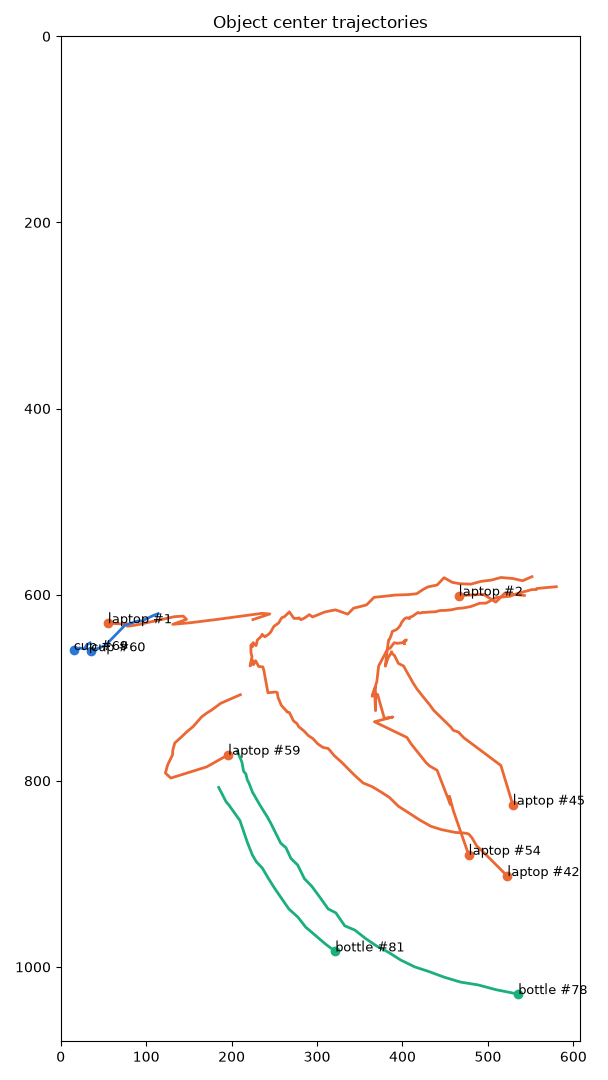

Values plotted in this chart, from the file beside it:
frame, time_s, track_id, class, conf, cx, cy, x1, y1, x2, y2
0, 0.0, 1, laptop, 0.911, 225.0, 626.7, 158.3, 568.4, 291.6, 685.0
0, 0.0, 2, laptop, 0.588, 542.7, 600.8, 508.3, 549.0, 577.0, 652.6
0, 0.0, 3, laptop, 0.517, 453.9, 613.3, 439.7, 554.7, 468.1, 672.0
1, 0.034, 1, laptop, 0.839, 244.7, 620.7, 186.2, 569.1, 303.2, 672.3
2, 0.069, 1, laptop, 0.857, 235.2, 620.1, 173.5, 564.8, 296.9, 675.3
2, 0.069, 2, laptop, 0.492, 519.5, 598.6, 484.8, 546.3, 554.1, 650.9
3, 0.103, 1, laptop, 0.953, 205.6, 623.7, 137.9, 562.8, 273.3, 684.7
3, 0.103, 2, laptop, 0.476, 509.2, 608.0, 471.1, 549.4, 547.3, 666.6
4, 0.138, 1, laptop, 0.928, 182.3, 626.7, 114.9, 565.7, 249.7, 687.6
4, 0.138, 2, laptop, 0.537, 495.0, 599.6, 459.7, 545.6, 530.2, 653.6
4, 0.138, 10, laptop, 0.703, 543.1, 538.6, 524.2, 516.1, 562.0, 561.1
5, 0.172, 1, laptop, 0.914, 152.4, 630.1, 84.7, 569.3, 220.0, 690.8
5, 0.172, 10, laptop, 0.803, 531.0, 537.3, 513.8, 516.8, 548.3, 557.7
6, 0.207, 1, laptop, 0.959, 131.1, 631.9, 61.5, 569.9, 200.7, 693.8
6, 0.207, 10, laptop, 0.711, 517.4, 535.3, 502.6, 518.0, 532.2, 552.7
6, 0.207, 19, bottle, 0.588, 172.9, 975.0, 137.7, 870.6, 208.1, 1080
6, 0.207, 2, laptop, 0.598, 465.9, 601.0, 431.3, 548.0, 500.4, 653.9
7, 0.241, 1, laptop, 0.86, 147.2, 626.5, 88.7, 573.0, 205.8, 680.0
8, 0.276, 1, laptop, 0.828, 143.4, 623.0, 89.7, 572.5, 197.2, 673.6
9, 0.31, 1, laptop, 0.78, 132.8, 623.6, 82.3, 574.9, 183.4, 672.4
10, 0.345, 1, laptop, 0.931, 89.0, 632.5, 26.9, 573.0, 151.0, 692.0
11, 0.379, 1, laptop, 0.692, 78.0, 633.9, 16.1, 573.7, 139.9, 694.1
12, 0.413, 1, laptop, 0.681, 77.1, 630.9, 23.3, 576.9, 131.0, 684.9
13, 0.448, 1, laptop, 0.562, 70.2, 631.4, 20.6, 579.6, 119.8, 683.1
14, 0.482, 1, laptop, 0.611, 55.2, 630.7, 9.8, 581.7, 100.6, 679.6
37, 1.275, 42, laptop, 0.804, 551.4, 580.7, 507.3, 543.9, 595.6, 617.4
38, 1.309, 42, laptop, 0.899, 540.6, 585.0, 492.3, 544.8, 588.9, 625.1
39, 1.344, 42, laptop, 0.859, 529.0, 582.6, 483.5, 545.0, 574.5, 620.2
40, 1.378, 42, laptop, 0.881, 515.2, 581.5, 470.4, 544.7, 560.0, 618.3
41, 1.412, 42, laptop, 0.843, 504.3, 584.3, 457.9, 546.2, 550.8, 622.3
42, 1.447, 42, laptop, 0.816, 491.9, 585.7, 445.4, 547.7, 538.3, 623.6
43, 1.481, 42, laptop, 0.885, 479.9, 588.7, 429.7, 547.6, 530.1, 629.9
43, 1.481, 45, laptop, 0.726, 580.1, 591.4, 555.3, 547.7, 604.8, 635.2
44, 1.516, 42, laptop, 0.847, 466.6, 588.2, 417.4, 547.8, 515.8, 628.5
45, 1.55, 42, laptop, 0.852, 458.2, 586.7, 411.4, 548.7, 505.0, 624.7
45, 1.55, 45, laptop, 0.625, 569.7, 592.2, 544.5, 548.4, 594.9, 636.1
46, 1.585, 42, laptop, 0.796, 448.7, 581.7, 406.8, 548.7, 490.6, 614.7
46, 1.585, 45, laptop, 0.745, 557.1, 593.4, 530.9, 548.4, 583.3, 638.4
47, 1.619, 42, laptop, 0.794, 440.6, 589.6, 390.4, 549.9, 490.8, 629.2
47, 1.619, 45, laptop, 0.749, 556.6, 594.5, 529.9, 550.4, 583.4, 638.5
48, 1.654, 42, laptop, 0.816, 429.6, 591.7, 376.7, 549.5, 482.4, 633.8
48, 1.654, 45, laptop, 0.892, 551.4, 594.5, 524.3, 552.1, 578.6, 637.0
49, 1.688, 42, laptop, 0.855, 423.5, 594.8, 368.1, 550.7, 478.8, 638.9
49, 1.688, 45, laptop, 0.852, 541.9, 596.9, 512.9, 553.7, 570.9, 640.0
50, 1.723, 42, laptop, 0.796, 416.6, 599.0, 359.0, 552.8, 474.3, 645.1
50, 1.723, 45, laptop, 0.825, 534.4, 598.8, 503.3, 554.6, 565.4, 643.0
51, 1.757, 42, laptop, 0.814, 406.4, 599.9, 348.4, 553.4, 464.4, 646.5
51, 1.757, 45, laptop, 0.829, 525.8, 601.7, 492.2, 555.7, 559.4, 647.6
52, 1.791, 42, laptop, 0.81, 391.0, 600.4, 335.2, 555.8, 446.9, 645.0
52, 1.791, 45, laptop, 0.787, 510.0, 603.0, 476.0, 558.8, 544.0, 647.2
53, 1.826, 42, laptop, 0.797, 377.4, 601.9, 324.2, 559.3, 430.7, 644.4
53, 1.826, 45, laptop, 0.779, 498.0, 609.0, 460.5, 561.7, 535.5, 656.4
54, 1.86, 42, laptop, 0.741, 366.8, 602.8, 314.2, 561.2, 419.4, 644.4
54, 1.86, 45, laptop, 0.877, 490.3, 609.2, 452.8, 563.7, 527.7, 654.8
55, 1.895, 42, laptop, 0.719, 358.0, 610.9, 298.2, 562.9, 417.8, 658.9
55, 1.895, 45, laptop, 0.874, 479.8, 612.8, 439.7, 565.3, 519.9, 660.2
56, 1.929, 42, laptop, 0.821, 351.0, 612.6, 290.9, 564.3, 411.1, 661.0
56, 1.929, 45, laptop, 0.882, 471.2, 614.3, 429.8, 566.6, 512.5, 661.9
57, 1.964, 42, laptop, 0.671, 342.8, 614.5, 283.5, 566.7, 402.1, 662.2
57, 1.964, 45, laptop, 0.881, 463.9, 614.9, 423.2, 569.5, 504.6, 660.2
... 242 more rows
